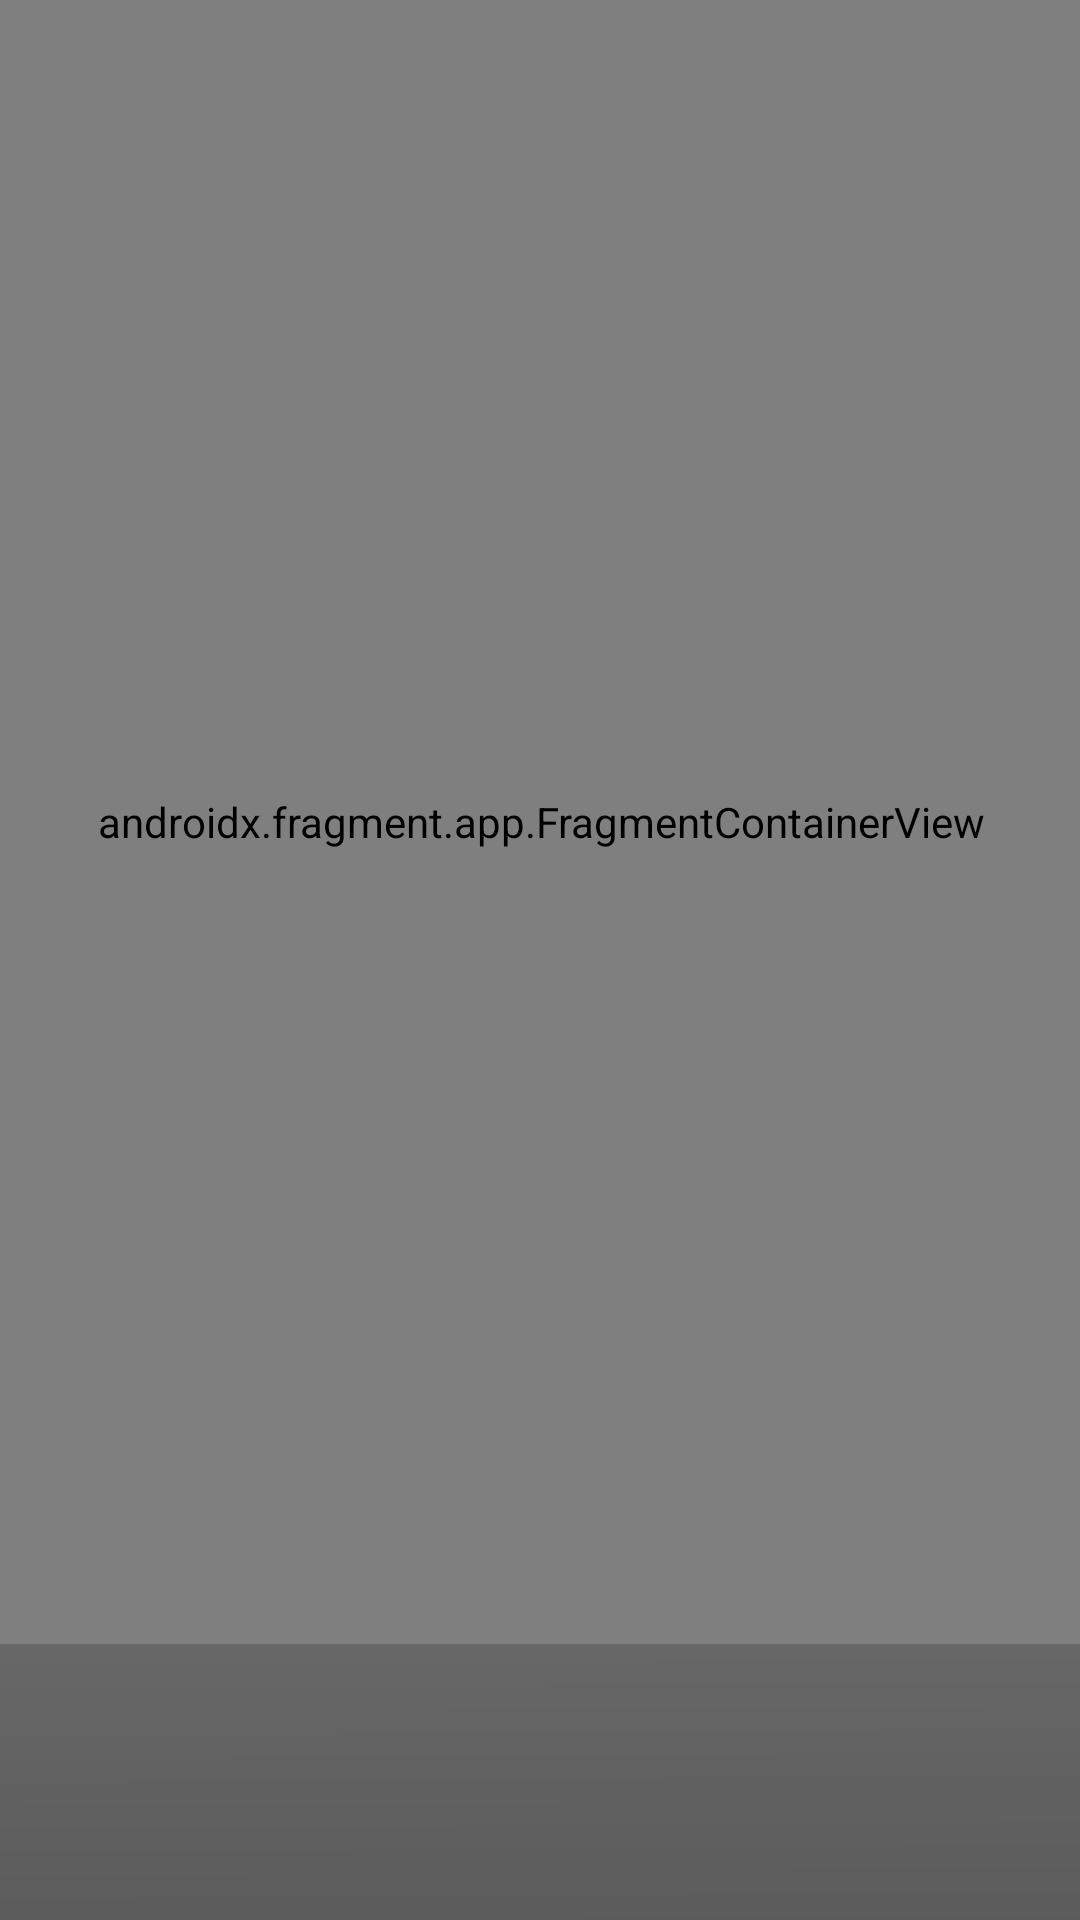

Produce the Android XML layout that renders to this screen, including the resource entries it uses.
<!-- AndroidManifest.xml: application theme Theme.Design.NoActionBar -->
<!-- res/layout/activity_settings.xml -->
<?xml version="1.0" encoding="utf-8"?>
<androidx.constraintlayout.widget.ConstraintLayout xmlns:android="http://schemas.android.com/apk/res/android"
    xmlns:app="http://schemas.android.com/apk/res-auto"
    xmlns:tools="http://schemas.android.com/tools"
    android:layout_width="match_parent"
    android:layout_height="match_parent"
    android:background="#101010"
    tools:context=".SettingsActivity">

    <ImageView
        android:id="@+id/background"
        android:layout_width="match_parent"
        android:layout_height="match_parent"
        android:scaleType="matrix   "
        android:visibility="visible"
        app:layout_constraintBottom_toBottomOf="parent"
        app:layout_constraintEnd_toEndOf="parent"
        app:layout_constraintHorizontal_bias="0.0"
        app:layout_constraintStart_toStartOf="parent"
        app:layout_constraintTop_toTopOf="parent"
        app:layout_constraintVertical_bias="0.0"
        app:srcCompat="@drawable/background" />

    <Button
        android:id="@+id/backtohomebutton"
        style="@style/Widget.AppCompat.Button.Borderless"
        android:layout_width="82dp"
        android:layout_height="88dp"
        android:backgroundTint="#00FFFFFF"
        android:foreground="@drawable/backarrow"
        android:foregroundTint="#FFFFFF"
        android:onClick="backHome"
        android:visibility="visible"
        app:iconSize="50dp"
        app:layout_constraintBottom_toBottomOf="parent"
        app:layout_constraintEnd_toEndOf="parent"
        app:layout_constraintHorizontal_bias="0.0"
        app:layout_constraintStart_toStartOf="parent"
        app:layout_constraintTop_toTopOf="parent"
        app:layout_constraintVertical_bias="0.043"
        app:rippleColor="#FF6DE417"
        app:strokeColor="#00000000"
        app:strokeWidth="0dp" />

    <TextView
        android:id="@+id/SettingsWord"
        android:layout_width="wrap_content"
        android:layout_height="wrap_content"
        android:text="Settings"
        android:textAlignment="center"
        android:textSize="34sp"
        app:layout_constraintBottom_toBottomOf="parent"
        app:layout_constraintEnd_toEndOf="parent"
        app:layout_constraintHorizontal_bias="0.498"
        app:layout_constraintStart_toStartOf="parent"
        app:layout_constraintTop_toTopOf="@+id/background"
        app:layout_constraintVertical_bias="0.092" />

    <androidx.fragment.app.FragmentContainerView
        android:id="@+id/Fragment_Settings"
        android:name="com.example.toris.SettingsFragment"
        android:layout_width="411dp"
        android:layout_height="548dp"
        app:layout_constraintEnd_toEndOf="parent"
        app:layout_constraintStart_toStartOf="parent"
        app:layout_constraintTop_toTopOf="parent" />


</androidx.constraintlayout.widget.ConstraintLayout>
<!-- resources referenced by this layout -->
<resources>
  <!-- drawable background: png bitmap (drawable, 8504 bytes) -->
</resources>
